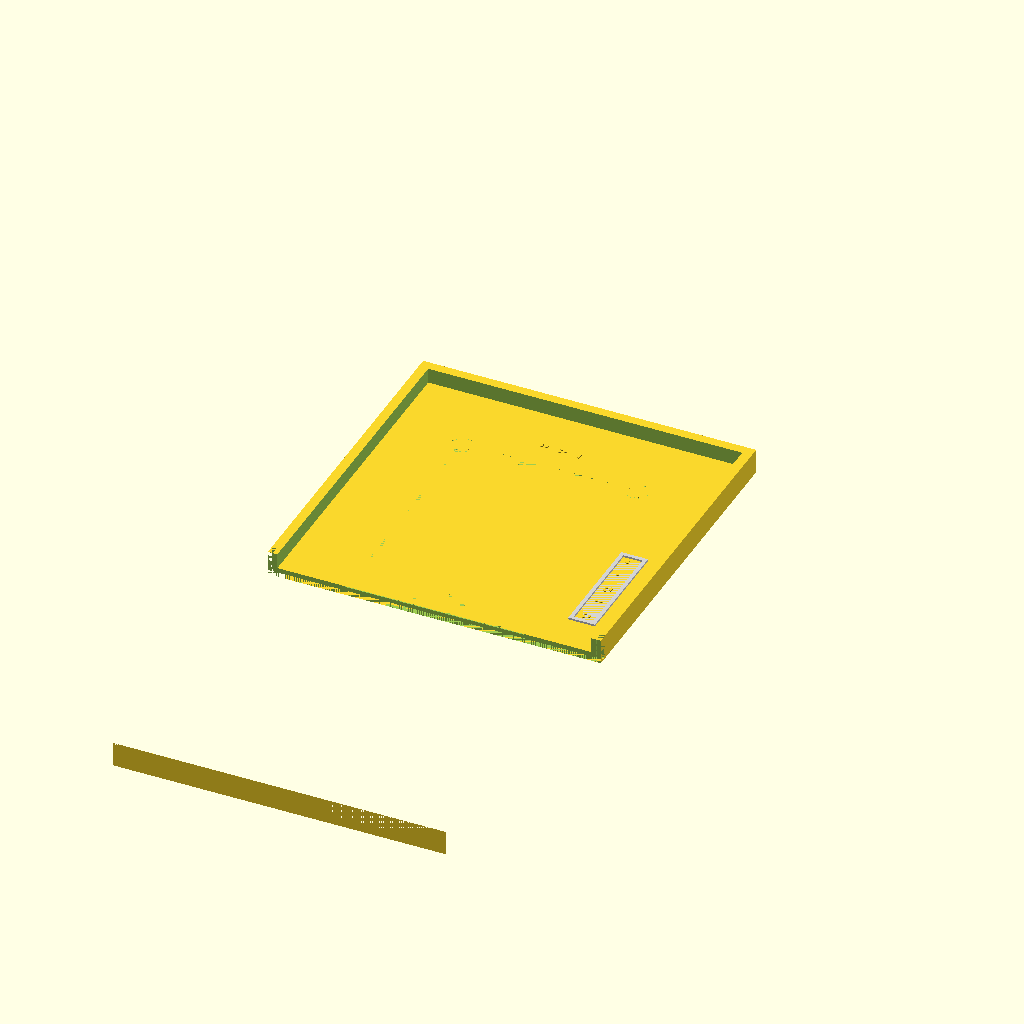
Cell 1: rendered with the file's own defaults.
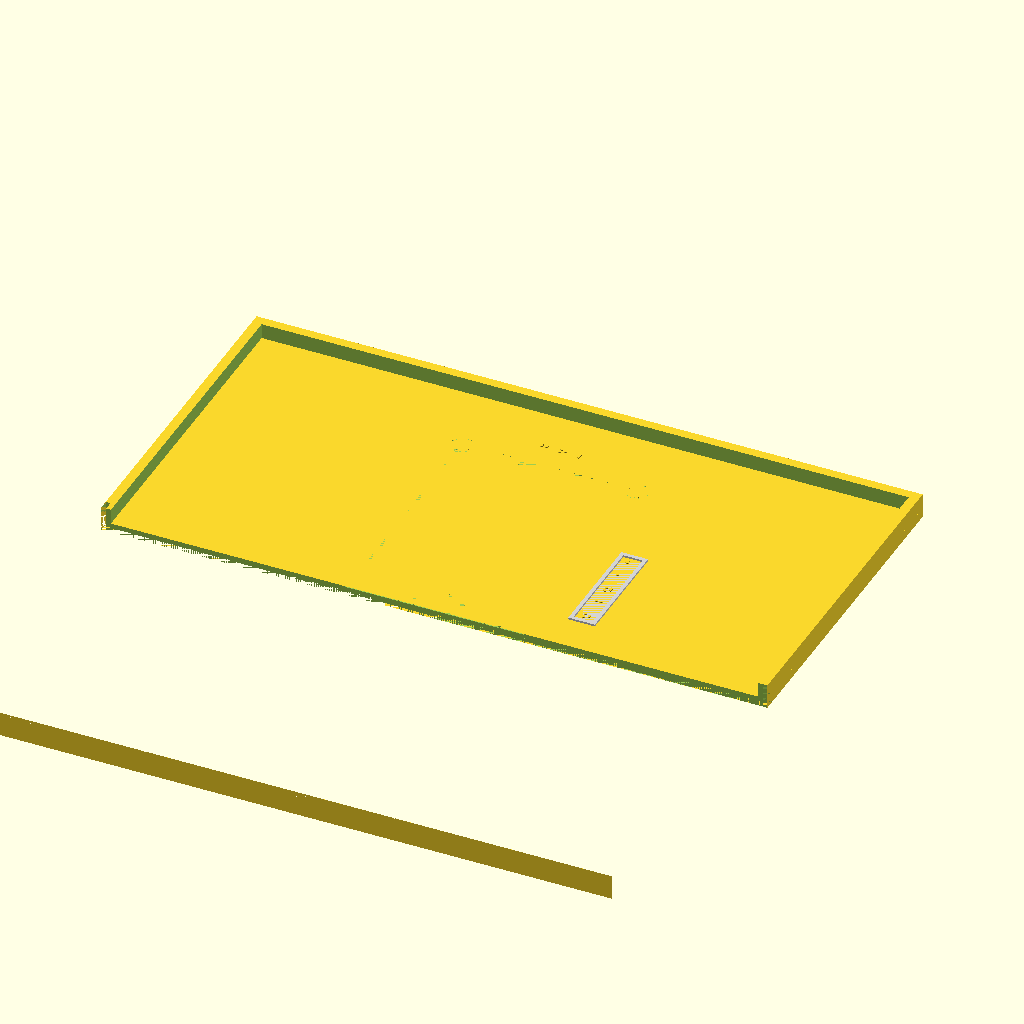
Cell 2: the same model with largura_total = 350.
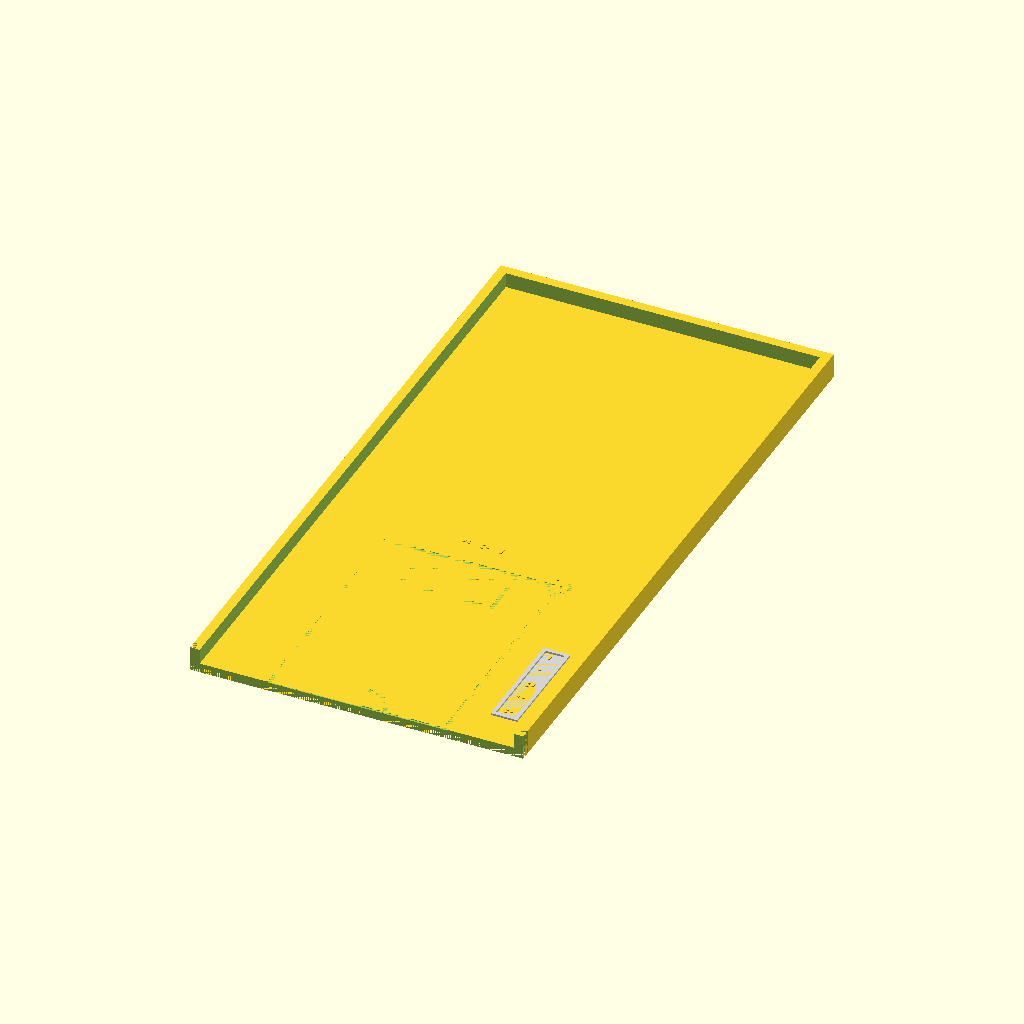
Cell 3: comprimento_total = 700 (everything else at default).
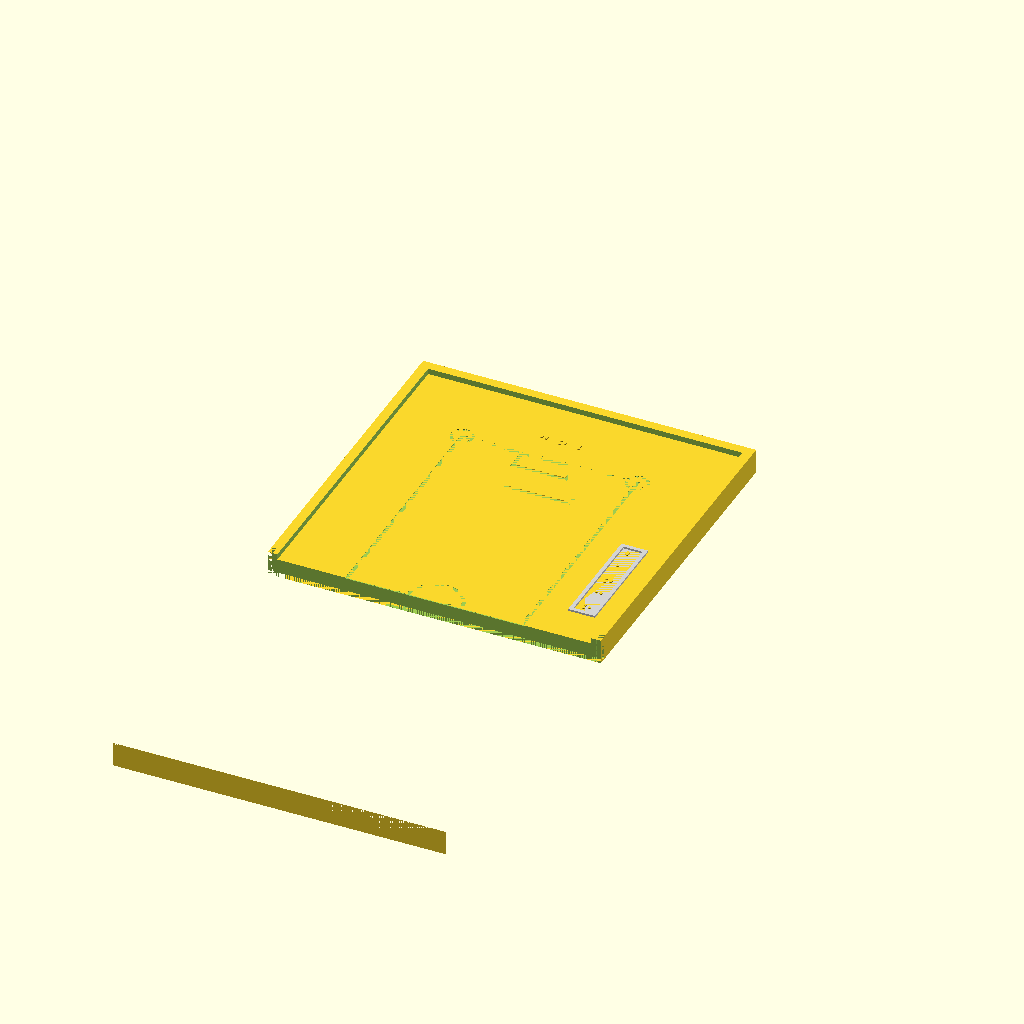
Cell 4 — espessura_campo set to 10, the other parameters unchanged.
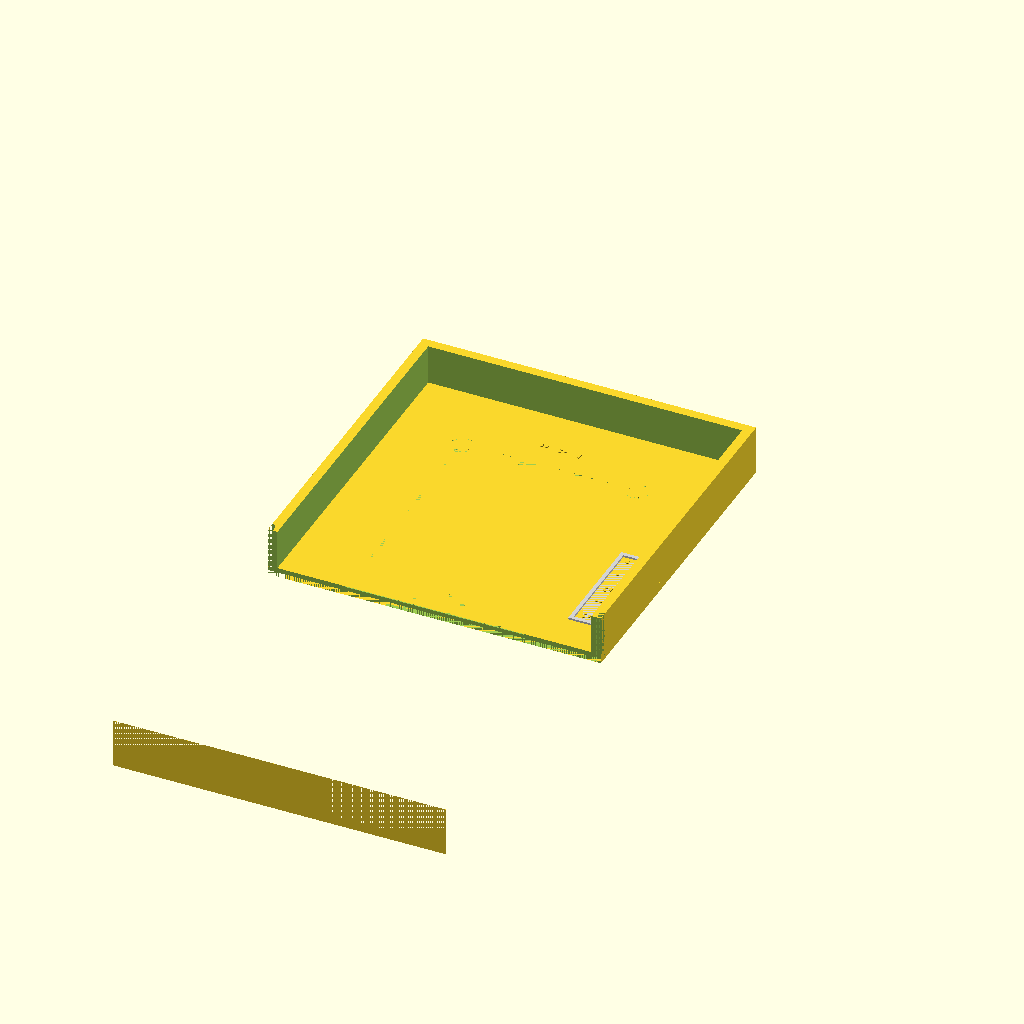
Cell 5: the same model with borda_altura = 26.
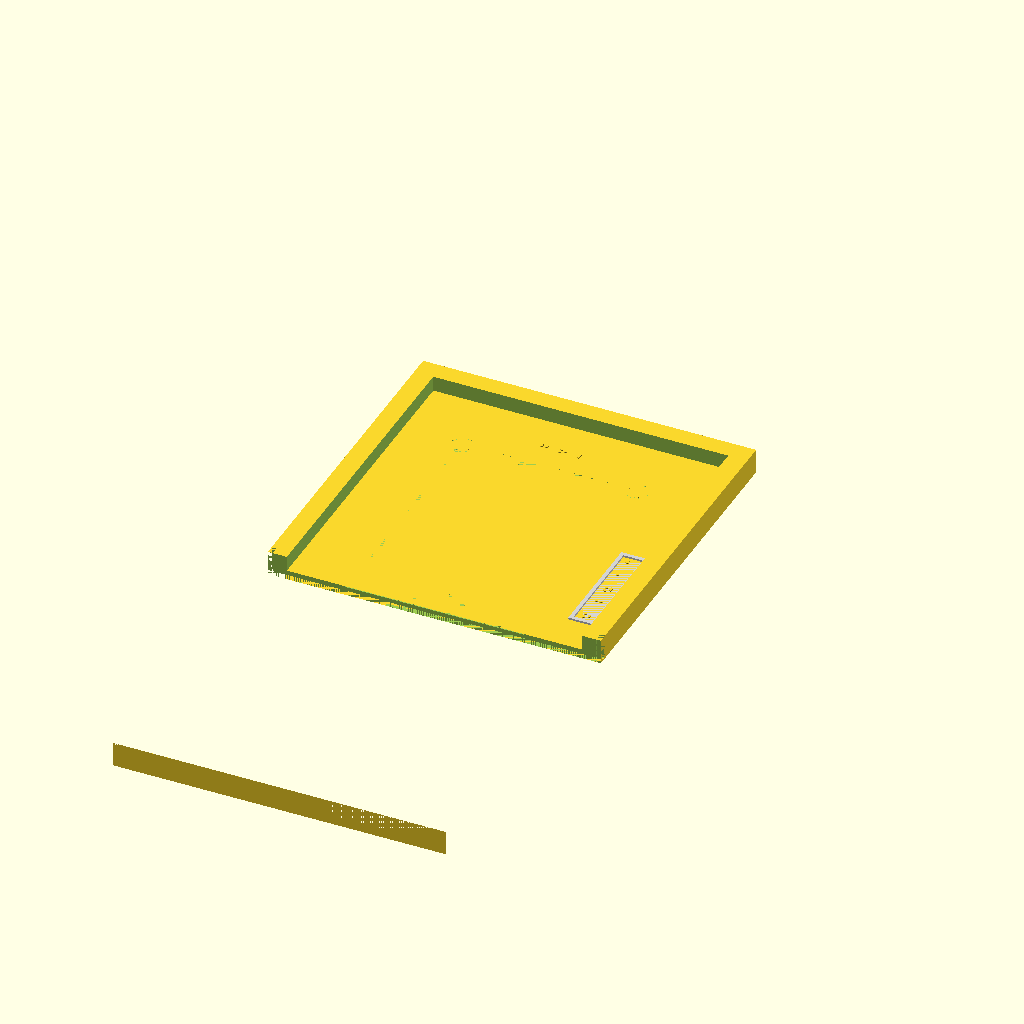
Cell 6: borda_largura = 10 (everything else at default).
All cells are drawn from one camera (rotation 55°, 0°, 25°, orthographic, colour scheme Cornfield), so only the parameter changes between them.
The OpenSCAD source (tampa_superior_traseira.scad):
/* ==========================================================================
   PROJETO CAMPO TÁTIL - TAMPA SUPERIOR (METADE TRASEIRA "B" - 175x175mm)
   Canaletas em Baixo-Relevo Limpas de 0.4mm (Sem sobreposição de sólidos)
   Pinos de encaixe removidos | Pronto para fatiar direto na Bambu Lab A1 Mini
   ========================================================================== */

largura_total = 175;       
comprimento_total = 350;   
espessura_campo = 5.0;     
borda_altura = 13.0;       
borda_largura = 5.0;       

$fn = 60;

// Célula Braille padrão (Pontos com 1.5mm diâmetro, 0.6mm altura)
module ponto_braille(x, y) {
    translate([x, y, espessura_campo])
        cylinder(h = 0.6, r = 0.75);
}

// Letras Braille Individuais
module letra_a(x, y) { ponto_braille(x - 1.25, y + 1.25); }
module letra_b(x, y) { ponto_braille(x - 1.25, y + 1.25); ponto_braille(x - 1.25, y); }
module letra_c(x, y) { ponto_braille(x - 1.25, y + 1.25); ponto_braille(x + 1.25, y + 1.25); }
module letra_g(x, y) { 
    ponto_braille(x - 1.25, y + 1.25); ponto_braille(x - 1.25, y); 
    ponto_braille(x + 1.25, y + 1.25); ponto_braille(x + 1.25, y); 
}
module letra_l(x, y) { ponto_braille(x - 1.25, y + 1.25); ponto_braille(x - 1.25, y); ponto_braille(x - 1.25, y - 1.25); }
module letra_n(x, y) {
    ponto_braille(x - 1.25, y + 1.25); ponto_braille(x - 1.25, y - 1.25);
    ponto_braille(x + 1.25, y + 1.25); ponto_braille(x + 1.25, y);
}
module letra_o(x, y) { ponto_braille(x - 1.25, y + 1.25); ponto_braille(x - 1.25, y - 1.25); ponto_braille(x + 1.25, y); }

// Escreve "GOL" em Braille
module palavra_braille_gol(x_pos, y_pos) {
    letra_g(x_pos - 10.0, y_pos);
    letra_o(x_pos, y_pos);
    letra_l(x_pos + 10.0, y_pos);
}

// Escreve "BANCO" (Reservas) verticalmente
module braille_banco_reservas(x_pos, y_pos) {
    letra_b(x_pos, y_pos + 24);
    letra_a(x_pos, y_pos + 12);
    letra_n(x_pos, y_pos);
    letra_c(x_pos, y_pos - 12);
    letra_o(x_pos, y_pos - 24);
}

module tampa_campo_verde() {
    difference() {
        union() {
            // 1. Placa principal do campo (piso de 5mm)
            translate([0, 0, espessura_campo/2])
                cube([largura_total, comprimento_total, espessura_campo], center=true);
            
            // 2. Barreira elevada nas bordas fechada nos 4 lados (Z vai até 13.0mm)
            translate([0, 0, borda_altura/2])
                difference() {
                    cube([largura_total, comprimento_total, borda_altura], center=true);
                    cube([largura_total - borda_largura*2, comprimento_total - borda_largura*2, borda_altura + 1], center=true);
                }
        }
        
        // 3. Canaletas em baixo-relevo de 0.4mm de profundidade (Z de 4.6 a 5.0mm)
        translate([0, 0, espessura_campo - 0.2]) {
            // Linhas laterais limitrofes de jogo
            translate([-46.0, 0, 0]) cube([2.0, 262, 0.4], center=true);
            translate([46.0, 0, 0]) cube([2.0, 262, 0.4], center=true);
            // Linhas de fundo
            translate([0, -130.0, 0]) cube([94, 2.0, 0.4], center=true);
            translate([0, 130.0, 0]) cube([94, 2.0, 0.4], center=true);
            // Linha divisória de meio de campo (y = 0)
            cube([94, 2.0, 0.4], center=true);
            // Círculo Central (Raio 15mm)
            difference() {
                cylinder(h = 0.4, r = 15, center=true);
                cylinder(h = 0.6, r = 13, center=true);
            }
            // Grande Área Frontal
            difference() {
                translate([0, -115.0, 0]) cube([50, 30, 0.4], center=true);
                translate([0, -115.0, 0]) cube([46, 26, 0.5], center=true);
            }
            // Pequena Área Frontal
            difference() {
                translate([0, -123.75, 0]) cube([30, 12.5, 0.4], center=true);
                translate([0, -123.75, 0]) cube([26, 8.5, 0.5], center=true);
            }
            // Grande Área Traseira
            difference() {
                translate([0, 115.0, 0]) cube([50, 30, 0.4], center=true);
                translate([0, 115.0, 0]) cube([46, 26, 0.5], center=true);
            }
            // Pequena Área Traseira
            difference() {
                translate([0, 123.75, 0]) cube([30, 12.5, 0.4], center=true);
                translate([0, 123.75, 0]) cube([26, 8.5, 0.5], center=true);
            }
            // Escanteios
            translate([-46.0, -130.0, 0]) difference() { cylinder(h=0.4, r=6, center=true); cylinder(h=0.6, r=4.5, center=true); }
            translate([46.0, -130.0, 0]) difference() { cylinder(h=0.4, r=6, center=true); cylinder(h=0.6, r=4.5, center=true); }
            translate([-46.0, 130.0, 0]) difference() { cylinder(h=0.4, r=6, center=true); cylinder(h=0.6, r=4.5, center=true); }
            translate([46.0, 130.0, 0]) difference() { cylinder(h=0.4, r=6, center=true); cylinder(h=0.6, r=4.5, center=true); }
        }
    }
}

// Apenas os bancos de reservas físicos ficam elevados na tampa lateral
module linhas_tateis_brancas() {
    color("lightgray") translate([0, 0, espessura_campo]) {
        translate([-68.0, -50.0, 0.5])
            difference() {
                cube([14, 60, 1.0], center=true);
                cube([10, 56, 1.2], center=true);
            }
        translate([68.0, 50.0, 0.5])
            difference() {
                cube([14, 60, 1.0], center=true);
                cube([10, 56, 1.2], center=true);
            }
    }
}

module tampa_completa_modelo() {
    union() {
        tampa_campo_verde();
        linhas_tateis_brancas();
        palavra_braille_gol(0, -145.0); 
        palavra_braille_gol(0, 145.0);  
        braille_banco_reservas(-68.0, -50.0); 
        braille_banco_reservas(68.0, 50.0);   
    }
}

// Máscara de corte do encaixe meia-madeira (Lap Joint) da tampa
module mascara_corte_tampa_frontal() {
    union() {
        // Tudo antes de Y=0
        translate([0, -comprimento_total/4, 50])
            cube([largura_total + 10, comprimento_total/2, 120], center=true);
            
        // Degrau inferior do piso de união (Z de 0 a 2.5mm, Y avança 5mm para o lado traseiro)
        translate([0, 2.5, 2.5/2])
            cube([largura_total, 5.0, 2.5], center=true);
            
        // Degrau interno da parede lateral esquerda (x de -87.5 a -85.0mm)
        translate([-(largura_total - 2.5)/2, 2.5, borda_altura/2])
            cube([2.5, 5.0, borda_altura], center=true);
            
        // Degrau interno da parede lateral direita (x de 85.0 a 87.5mm)
        translate([(largura_total - 2.5)/2, 2.5, borda_altura/2])
            cube([2.5, 5.0, borda_altura], center=true);
    }
}

// RENDERIZA A TAMPA TRASEIRA DESLOCADA PARA IMPRESSÃO (Y de 0 a 175mm com canal complementar)
translate([0, -comprimento_total/4, 0])
    difference() {
        tampa_completa_modelo();
        mascara_corte_tampa_frontal();
    }
Customizer parameters (derived from the source; name, type, default, range or options):
largura_total: number, default 175
comprimento_total: number, default 350
espessura_campo: number, default 5
borda_altura: number, default 13
borda_largura: number, default 5
